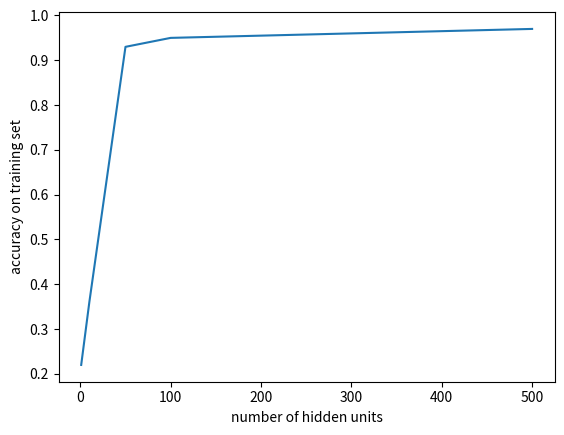

Python code for this plot:
import matplotlib.pyplot as plt 

arr = [1,10,50,100,500]
times = [51.77,54.07,89.29,111.42,244.56]
test_accs = [0.13,0.24,0.88,0.92,0.95]
train_accs = [0.22,0.36,0.93,0.95,0.97]

'''plt.plot(arr,times,label = 'time taken in seconds')
plt.xlabel('number of hidden units') '''
#plt.ylabel('time taken') 
#plt.title('time taken for training models with different hidden units')
#plt.savefig('2b_time.png')
#plt.legend()

'''plt.plot(arr,test_accs,label = 'test set accuracy for training models with different hidden units')
plt.xlabel('number of hidden units') 
plt.ylabel('accuracy on test set') 

plt.savefig('2b_acc2.png')'''



plt.plot(arr,train_accs,label='training set accuracy for training models with different hidden units' )
plt.xlabel('number of hidden units') 
plt.ylabel('accuracy on training set') 
#plt.legend()
plt.savefig('2c_acc1.png')